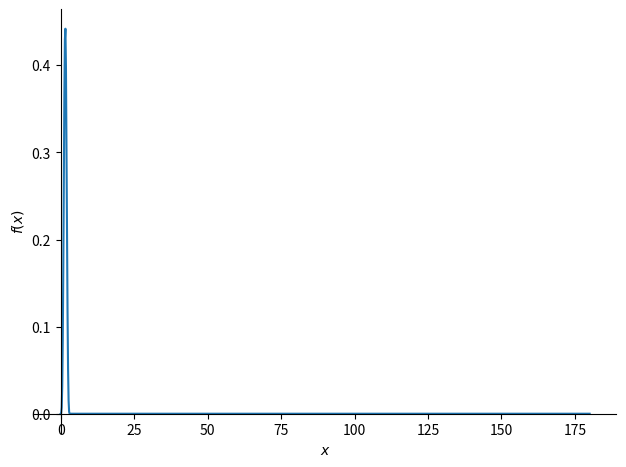
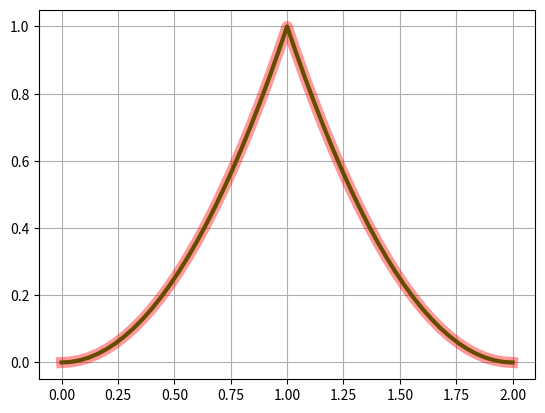

These figures' Python source, in order:
from sympy import *
from sympy.abc import x
import numpy as np

order = 6
degree = order - 1
knots = np.array(
    [0, 0,
     pi / 4, pi / 2, 3 * pi / 4,
     pi, pi])
b4 = bspline_basis(degree, tuple(knots), 0, x)
print(latex(b4))
plot(b4, (x, 0, 180))

# knots = tuple([0, 0, 0, 1, 1, 2, 2, 2])
# order = len(knots) - 1
# degree = order - 1
# bs = bspline_basis_set(degree, knots, x)
# print(latex(bs))
# plot(bs[0], (x, 0, knots[-1]),
#      title="B-spline of order "+str(order)+"\nwith knots: "+str(knots))
# import matplotlib.pyplot as plt
# fig, ax = plt.subplots()
# x = np.linspace(0, 2, 51)
# ax.plot(x, b(x), 'g', lw=3)
# ax.plot(x, f(x), 'r', lw=8, alpha=0.4)
# ax.grid(True)
# plt.show()

from scipy.interpolate import BSpline
b = BSpline.basis_element([0, 1, 2, 3, 4])

t = [-1, 0, 1, 1, 2]
b = BSpline.basis_element(t[1:])


def f(x):
    return np.where(x < 1, x*x, (2. - x)**2)


import matplotlib.pyplot as plt
fig, ax = plt.subplots()
x = np.linspace(0, 2, 51)
ax.plot(x, b(x), 'g', lw=3)
ax.plot(x, f(x), 'r', lw=8, alpha=0.4)
ax.grid(True)
plt.show()
